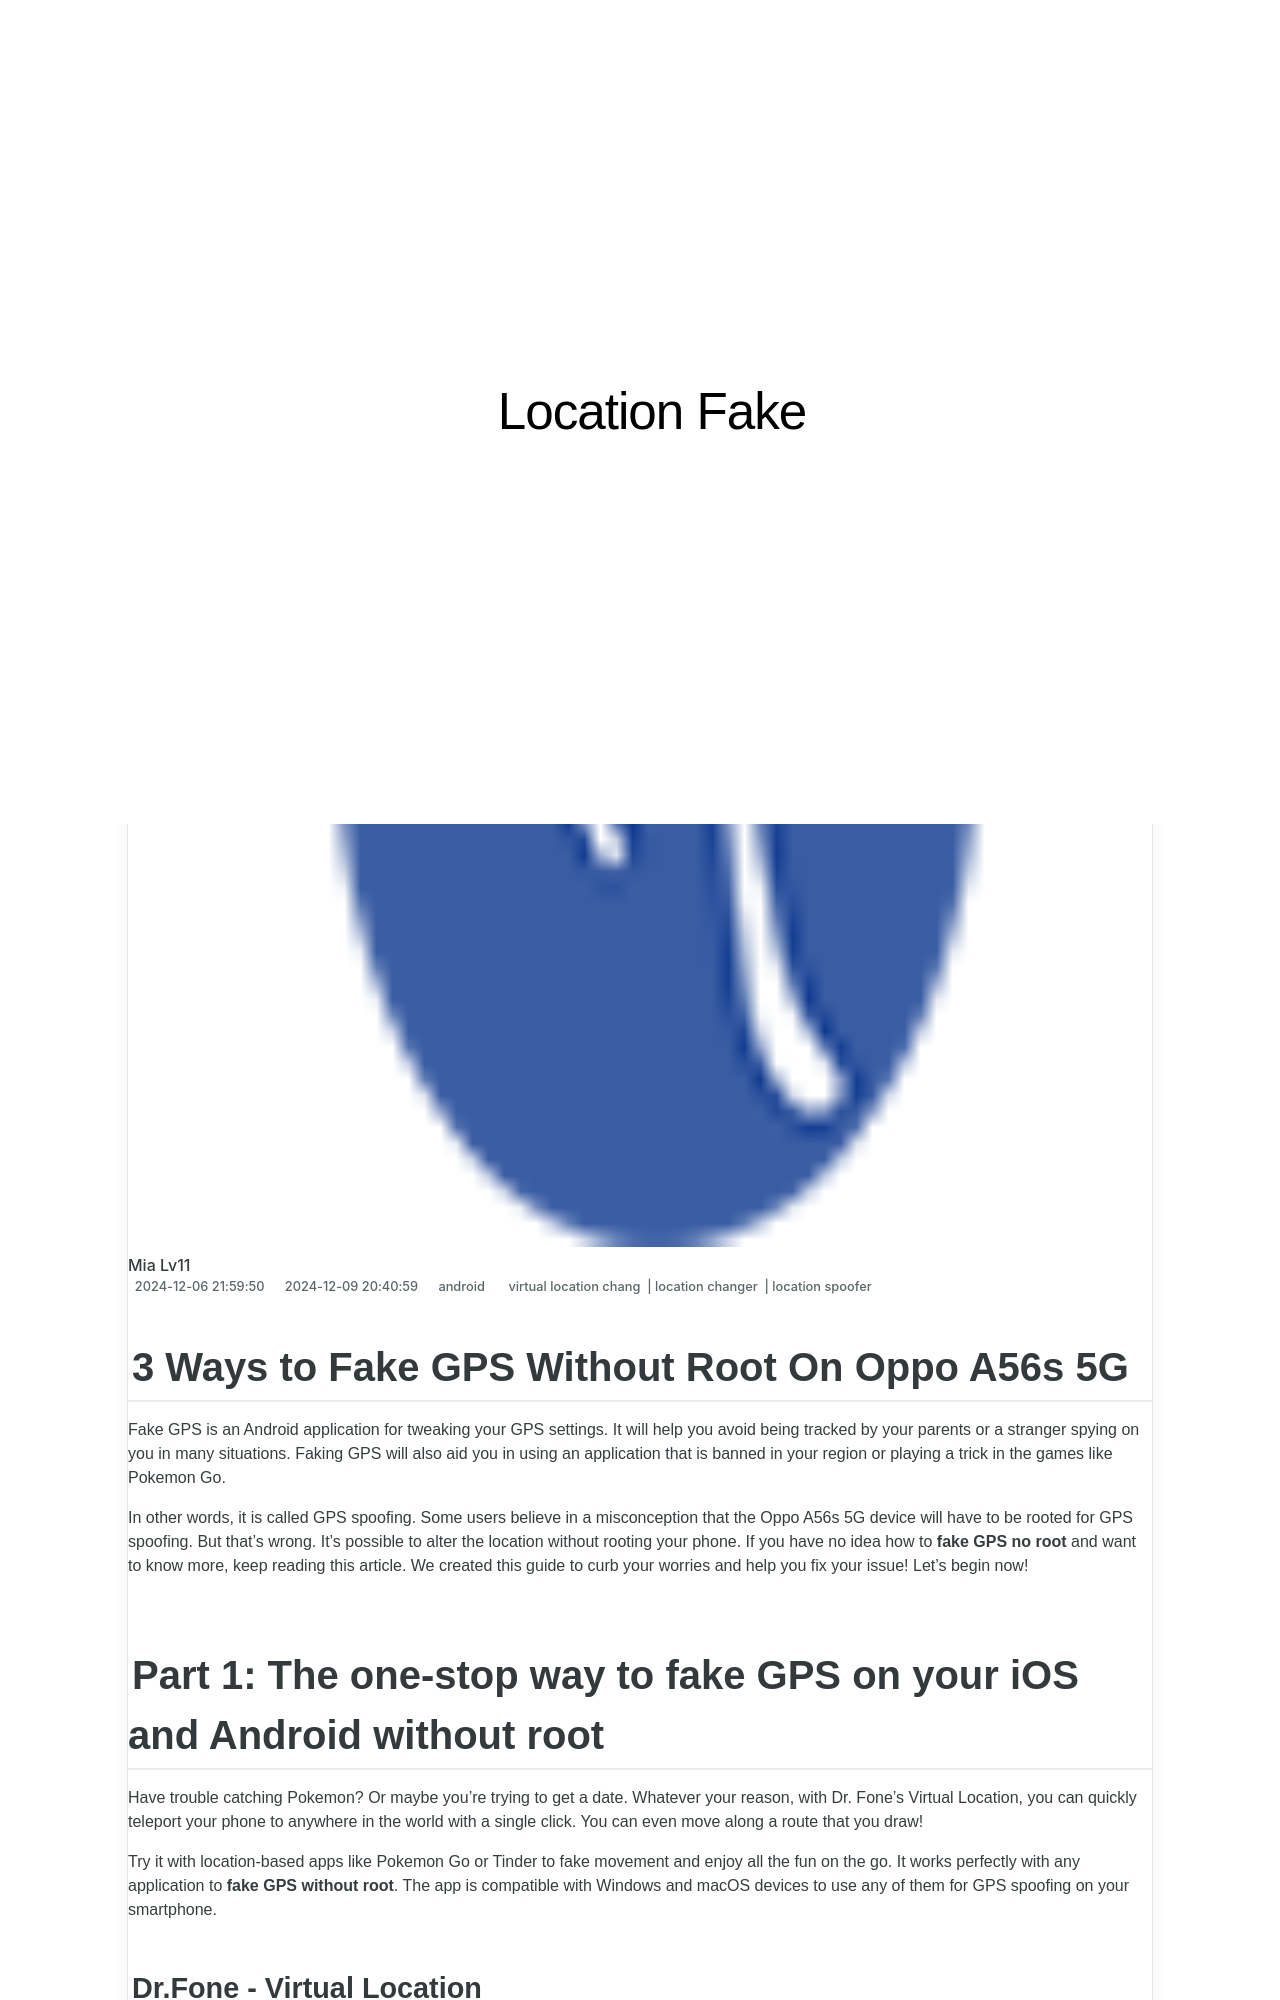

repository: techidaily/site-location-fake · page: 3-ways-to-fake-gps-without-root-on-oppo-a56s-5g-drfone-by-drfone-virtual-android/index.html · generator: jekyll

---
title: 3 Ways to Fake GPS Without Root On Oppo A56s 5G | Dr.fone
date: 2024-12-06T21:59:50.890Z
updated: 2024-12-09T20:40:59.040Z
tags: 
  - virtual location chang
  - location changer
  - location spoofer
categories:
  - android
description: This article describes 3 Ways to Fake GPS Without Root On Oppo A56s 5G
excerpt: This article describes 3 Ways to Fake GPS Without Root On Oppo A56s 5G
keywords: change location on A56s 5G,fake location on A56s 5G,change gps location on android,change location on android,fake location on android,fake gps location on android
thumbnail: https://thmb.techidaily.com/97d650cd0f6e07d2facd0c86f96f609a10afc326cf6eb9f144fb267795cd5a9a.jpg
---

## 3 Ways to Fake GPS Without Root On Oppo A56s 5G

Fake GPS is an Android application for tweaking your GPS settings. It will help you avoid being tracked by your parents or a stranger spying on you in many situations. Faking GPS will also aid you in using an application that is banned in your region or playing a trick in the games like Pokemon Go.

In other words, it is called GPS spoofing. Some users believe in a misconception that the Oppo A56s 5G device will have to be rooted for GPS spoofing. But that’s wrong. It’s possible to alter the location without rooting your phone. If you have no idea how to **fake GPS no root** and want to know more, keep reading this article. We created this guide to curb your worries and help you fix your issue! Let’s begin now!

## Part 1: The one-stop way to fake GPS on your iOS and Android without root

Have trouble catching Pokemon? Or maybe you're trying to get a date. Whatever your reason, with Dr. Fone's Virtual Location, you can quickly teleport your phone to anywhere in the world with a single click. You can even move along a route that you draw!

Try it with location-based apps like Pokemon Go or Tinder to fake movement and enjoy all the fun on the go. It works perfectly with any application to **fake GPS without root**. The app is compatible with Windows and macOS devices to use any of them for GPS spoofing on your smartphone.
